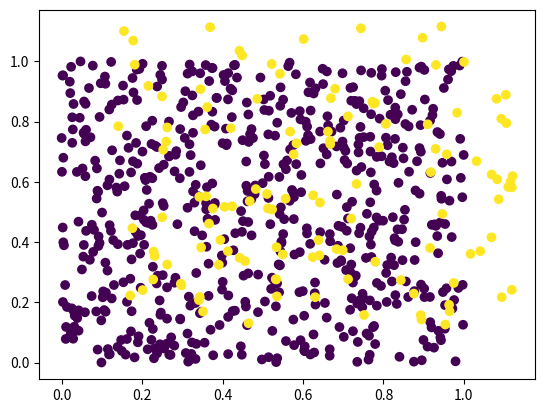

This figure's Python source:
import numpy as np

##TODO: This is all a bit dirty... FIXME

def random_pos(length, number, min_dist, min_dist_border):
    best_val, best = -1, None
    for _ in range(100):
        pos = list(np.random.randint(min_dist_border,length-min_dist_border,number))+[0,length]
        pos.sort()
        val = np.diff(pos).min()
        if val > best_val:
            best_val, best = val, np.array(pos)
            if best_val > min_dist:
                break
    return best

def gen_random(number=1, dims=5, intens=0.125, dist="unif", alt=False, length=750, min_dist=10, min_dist_border=100):
    pos = random_pos(length, number, min_dist, min_dist_border)
    e = np.zeros(length)
    for i,p in enumerate(pos[1:-1]):
        e[p:] += 1
    if alt:
        e %= 2
    
    if dist == "unif":
        y = np.zeros(length)
        y[pos[1:-1]] = intens if not alt else [intens*(-1)**i for i in range(pos.shape[0]-2)]
        X = np.random.random(size=(length,dims))
        X[:,:2] += np.cumsum(y)[:,None]
    elif dist == "gauss":
        assert alt
        X = np.random.normal(size=(length,dims))
        X[:,:2] += 6 * intens * X[:,:2].mean(axis=1)[:,None]
        for i,(p1,p2) in enumerate(zip(pos[:-1],pos[1:])):
            X[p1:p2,0] *= (-1)**i
    elif dist == "dubi":
        assert alt
        X = np.random.random(size=(length,dims))
        X[:int(length/2)] += 3*intens
        X -= X.mean(axis=0)[None,:]
        X = X[np.random.permutation(X.shape[0])]
        for i,(p1,p2) in enumerate(zip(pos[:-1],pos[1:])):
            X[p1:p2,0] *= (-1)**i
    else:
        raise ValueError("Distribution %s not defined"%dist)
    return X, e

if __name__ == "__main__":
    import matplotlib.pyplot as plt
    
    X,y = gen_random(dist="unif")
    plt.scatter(X[:,0],X[:,1], c=y)
    plt.show()
